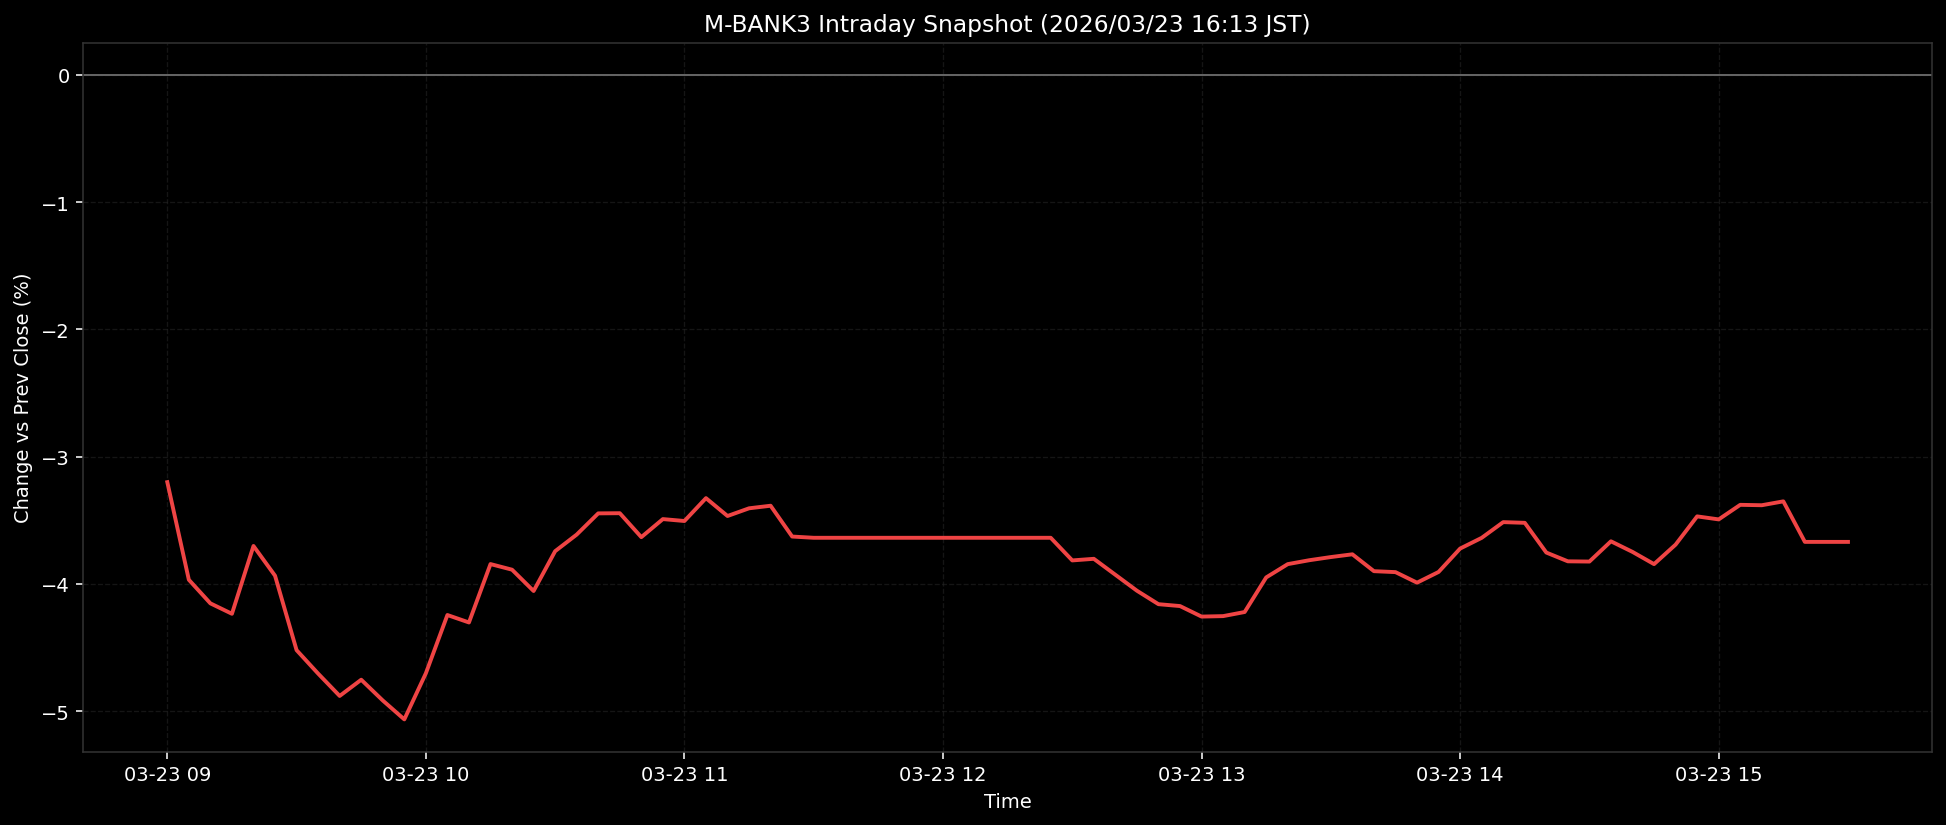

The file beside this chart, header and first rows:
ts, pct
2026-03-23T09:00:00+0900, -3.2
2026-03-23T09:05:00+0900, -3.967
2026-03-23T09:10:00+0900, -4.153
2026-03-23T09:15:00+0900, -4.235
2026-03-23T09:20:00+0900, -3.702
2026-03-23T09:25:00+0900, -3.935
2026-03-23T09:30:00+0900, -4.52
2026-03-23T09:35:00+0900, -4.705
2026-03-23T09:40:00+0900, -4.88
2026-03-23T09:45:00+0900, -4.753
2026-03-23T09:50:00+0900, -4.916
2026-03-23T09:55:00+0900, -5.064
2026-03-23T10:00:00+0900, -4.702
2026-03-23T10:05:00+0900, -4.244
2026-03-23T10:10:00+0900, -4.303
2026-03-23T10:15:00+0900, -3.844
2026-03-23T10:20:00+0900, -3.888
2026-03-23T10:25:00+0900, -4.056
2026-03-23T10:30:00+0900, -3.743
2026-03-23T10:35:00+0900, -3.612
2026-03-23T10:40:00+0900, -3.446
2026-03-23T10:45:00+0900, -3.444
2026-03-23T10:50:00+0900, -3.632
2026-03-23T10:55:00+0900, -3.49
2026-03-23T11:00:00+0900, -3.506
2026-03-23T11:05:00+0900, -3.326
2026-03-23T11:10:00+0900, -3.466
2026-03-23T11:15:00+0900, -3.406
2026-03-23T11:20:00+0900, -3.385
2026-03-23T11:25:00+0900, -3.628
2026-03-23T11:30:00+0900, -3.637
2026-03-23T11:35:00+0900, -3.637
2026-03-23T11:40:00+0900, -3.637
2026-03-23T11:45:00+0900, -3.637
2026-03-23T11:50:00+0900, -3.637
2026-03-23T11:55:00+0900, -3.637
2026-03-23T12:00:00+0900, -3.637
2026-03-23T12:05:00+0900, -3.637
2026-03-23T12:10:00+0900, -3.637
2026-03-23T12:15:00+0900, -3.637
2026-03-23T12:20:00+0900, -3.637
2026-03-23T12:25:00+0900, -3.637
2026-03-23T12:30:00+0900, -3.815
2026-03-23T12:35:00+0900, -3.803
2026-03-23T12:40:00+0900, -3.928
2026-03-23T12:45:00+0900, -4.053
2026-03-23T12:50:00+0900, -4.159
2026-03-23T12:55:00+0900, -4.174
2026-03-23T13:00:00+0900, -4.256
2026-03-23T13:05:00+0900, -4.253
2026-03-23T13:10:00+0900, -4.221
2026-03-23T13:15:00+0900, -3.949
2026-03-23T13:20:00+0900, -3.844
2026-03-23T13:25:00+0900, -3.814
2026-03-23T13:30:00+0900, -3.789
2026-03-23T13:35:00+0900, -3.767
2026-03-23T13:40:00+0900, -3.9
2026-03-23T13:45:00+0900, -3.907
2026-03-23T13:50:00+0900, -3.99
2026-03-23T13:55:00+0900, -3.906
... 19 more rows
